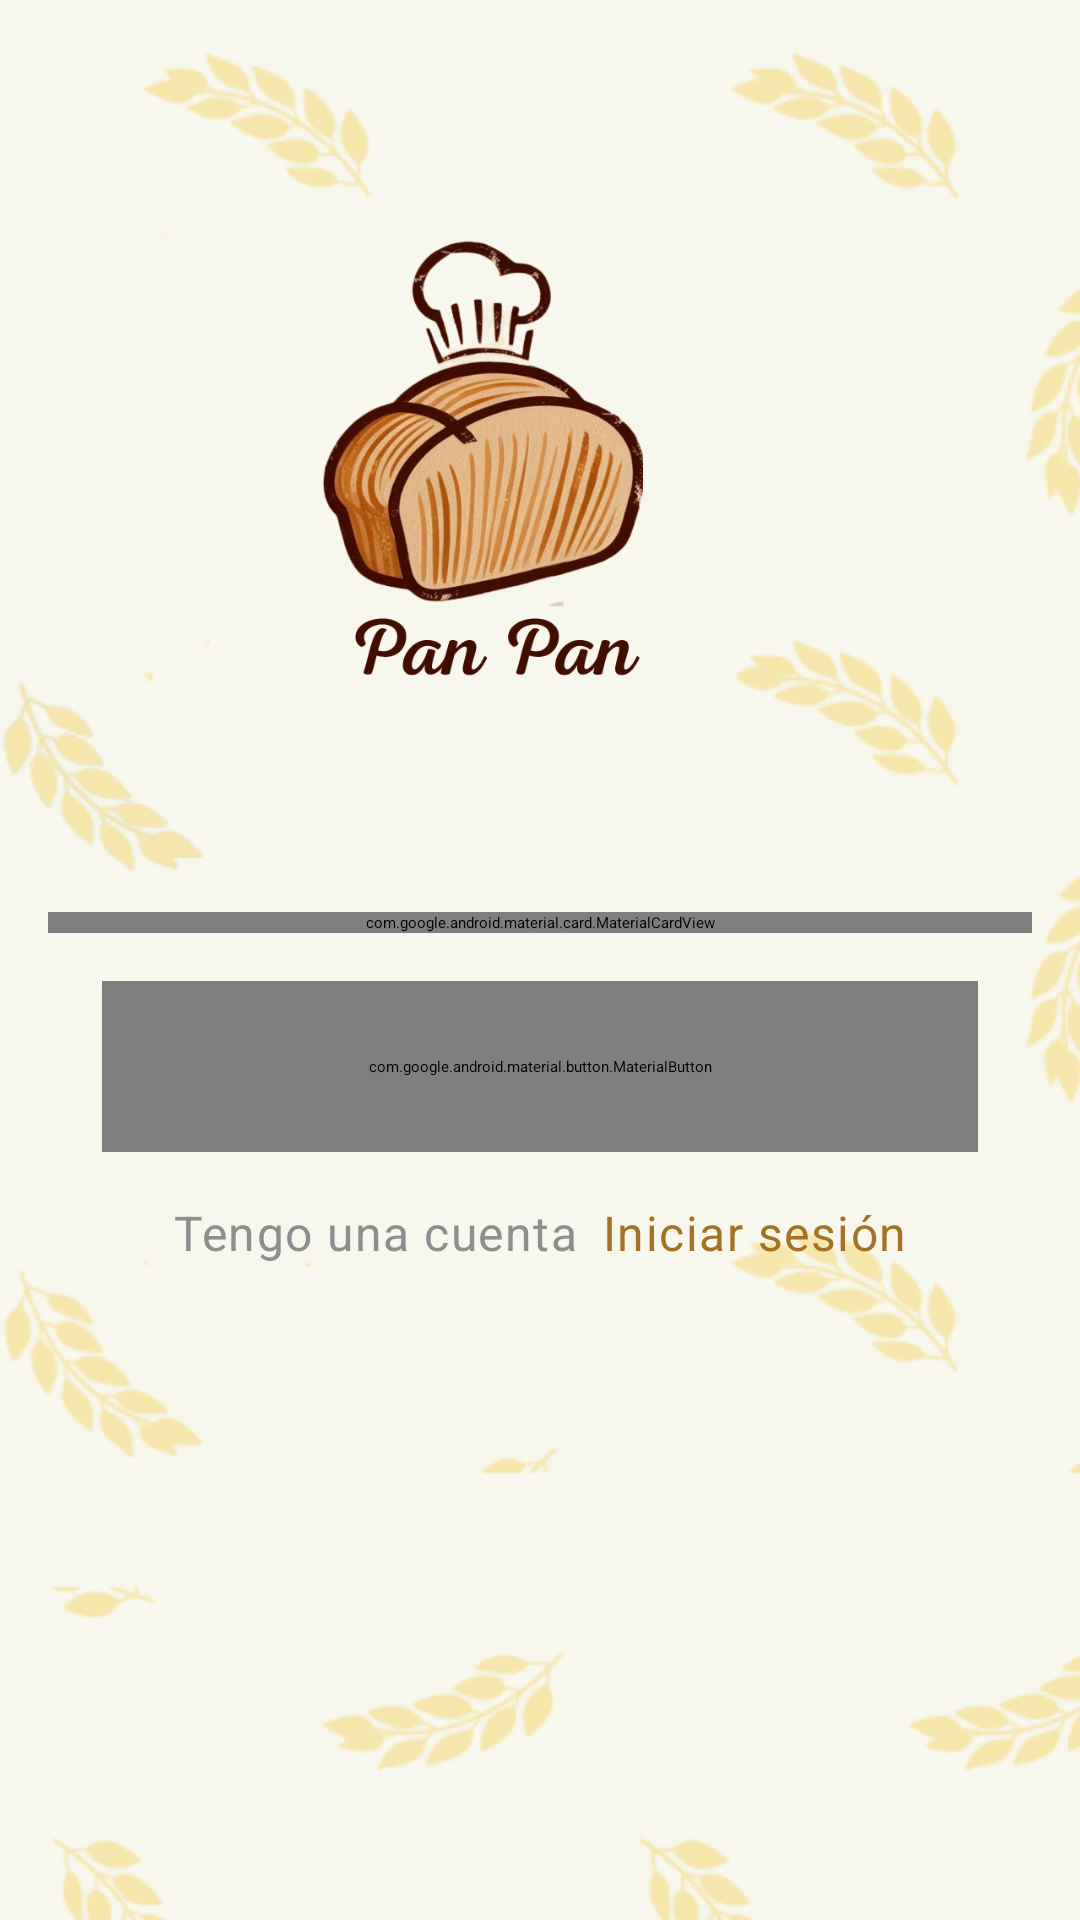

The Android layout XML behind this screen, and the referenced resources:
<!-- AndroidManifest.xml: application theme Theme.CrudSQLite -->
<!-- res/layout/signup_screen.xml -->
<?xml version="1.0" encoding="utf-8"?>
<androidx.constraintlayout.widget.ConstraintLayout xmlns:android="http://schemas.android.com/apk/res/android"
    xmlns:app="http://schemas.android.com/apk/res-auto"
    xmlns:tools="http://schemas.android.com/tools"
    android:layout_width="match_parent"
    android:layout_height="match_parent"
    android:background="@drawable/background_with_pattern">

    

    

    <ImageView
        android:id="@+id/signup_activity_logo"
        android:layout_width="304dp"
        android:layout_height="304dp"
        android:src="@drawable/panpanlogo"
        app:layout_constraintEnd_toEndOf="parent"
        app:layout_constraintHorizontal_bias="0.629"
        app:layout_constraintStart_toStartOf="parent"
        app:layout_constraintTop_toTopOf="parent" />

    
    <com.google.android.material.card.MaterialCardView
        android:id="@+id/signup_fragment_card"
        android:layout_width="0dp"
        android:layout_height="wrap_content"
        android:layout_marginHorizontal="16dp"
        app:cardCornerRadius="12dp"
        app:cardBackgroundColor="#FEFCF4"
        app:cardElevation="8dp"
        app:layout_constraintEnd_toEndOf="parent"
        app:layout_constraintHorizontal_bias="0.218"
        app:layout_constraintStart_toStartOf="parent"
        app:layout_constraintTop_toBottomOf="@id/signup_activity_logo"
        app:layout_constraintVertical_chainStyle="spread">

        <androidx.constraintlayout.widget.ConstraintLayout
            android:layout_width="match_parent"
            android:layout_height="wrap_content"
            android:layout_margin="16dp">

            
            <com.google.android.material.textfield.TextInputLayout
                android:id="@+id/signup_fragment_name_layout"
                style="@style/Widget.MaterialComponents.TextInputLayout.OutlinedBox"
                android:layout_width="match_parent"
                android:layout_height="wrap_content"
                android:hint="Nombre de usuario"
                app:layout_constraintTop_toTopOf="parent">

                <com.google.android.material.textfield.TextInputEditText
                    android:id="@+id/edt_signup_name"
                    android:layout_width="match_parent"
                    android:layout_height="wrap_content"
                    android:inputType="text" />

            </com.google.android.material.textfield.TextInputLayout>

            
            <com.google.android.material.textfield.TextInputLayout
                android:id="@+id/signup_fragment_email_layout"
                style="@style/Widget.MaterialComponents.TextInputLayout.OutlinedBox"
                android:layout_width="match_parent"
                android:layout_height="wrap_content"
                android:layout_marginTop="16dp"
                android:hint="Correo electrónico"
                app:layout_constraintTop_toBottomOf="@id/signup_fragment_name_layout">

                <com.google.android.material.textfield.TextInputEditText
                    android:id="@+id/edt_signup_email"
                    android:layout_width="match_parent"
                    android:layout_height="wrap_content"
                    android:inputType="textEmailAddress" />

            </com.google.android.material.textfield.TextInputLayout>

            
            <com.google.android.material.textfield.TextInputLayout
                android:id="@+id/signup_fragment_password_layout"
                style="@style/Widget.MaterialComponents.TextInputLayout.OutlinedBox"
                android:layout_width="match_parent"
                android:layout_height="wrap_content"
                android:layout_marginTop="16dp"
                android:hint="Contraseña"
                app:endIconMode="password_toggle"
                app:layout_constraintTop_toBottomOf="@id/signup_fragment_email_layout">

                <com.google.android.material.textfield.TextInputEditText
                    android:id="@+id/edt_signup_password"
                    android:layout_width="match_parent"
                    android:layout_height="wrap_content"
                    android:inputType="textPassword" />

            </com.google.android.material.textfield.TextInputLayout>

            
            <RadioGroup
                android:id="@+id/signup_fragment_radio_group"
                android:layout_width="match_parent"
                android:layout_height="wrap_content"
                android:layout_marginTop="16dp"
                android:orientation="horizontal"
                app:layout_constraintTop_toBottomOf="@id/signup_fragment_password_layout">

                <RadioButton
                    android:id="@+id/signup_fragment_male"
                    android:layout_width="wrap_content"
                    android:layout_height="wrap_content"
                    android:text="Masculino" />

                <RadioButton
                    android:id="@+id/signup_fragment_female"
                    android:layout_width="wrap_content"
                    android:layout_height="wrap_content"
                    android:layout_marginStart="16dp"
                    android:text="Femenino" />

                <RadioButton
                    android:id="@+id/signup_fragment_other"
                    android:layout_width="wrap_content"
                    android:layout_height="wrap_content"
                    android:layout_marginStart="16dp"
                    android:text="Otro" />
            </RadioGroup>
        </androidx.constraintlayout.widget.ConstraintLayout>
    </com.google.android.material.card.MaterialCardView>

    <com.google.android.material.button.MaterialButton
        android:id="@+id/btn_signup_register"
        android:layout_width="292dp"
        android:layout_height="57dp"
        android:layout_marginHorizontal="16dp"
        android:layout_marginTop="16dp"
        android:fontFamily="@font/roboto_medium"
        android:text="Crear cuenta"
        app:backgroundTint="#5B4850"
        app:layout_constraintEnd_toEndOf="parent"
        app:layout_constraintStart_toStartOf="parent"
        app:layout_constraintTop_toBottomOf="@id/signup_fragment_card" />

    
    <androidx.constraintlayout.widget.ConstraintLayout
        android:layout_width="wrap_content"
        android:layout_height="wrap_content"
        android:layout_marginTop="16dp"
        app:layout_constraintEnd_toEndOf="parent"
        app:layout_constraintStart_toStartOf="parent"
        app:layout_constraintTop_toBottomOf="@id/btn_signup_register">

        <com.google.android.material.textview.MaterialTextView
            android:id="@+id/signup_fragment_label1"
            android:layout_width="wrap_content"
            android:layout_height="wrap_content"
            android:text="Tengo una cuenta"
            android:textAppearance="@style/TextAppearance.MaterialComponents.Body1"
            android:textColor="#8E8E8E"
            app:fontFamily="@font/roboto_medium"
            app:layout_constraintBottom_toBottomOf="parent"
            app:layout_constraintEnd_toStartOf="@+id/txt_login"
            app:layout_constraintStart_toStartOf="parent"
            app:layout_constraintTop_toTopOf="parent" />

        <TextView
            android:id="@+id/txt_login"
            android:layout_width="wrap_content"
            android:layout_height="wrap_content"
            android:layout_marginStart="8dp"
            android:text="Iniciar sesión"
            android:textAppearance="@style/TextAppearance.MaterialComponents.Body1"
            android:textColor="#A37225"
            app:fontFamily="@font/roboto_medium"
            app:layout_constraintBottom_toBottomOf="parent"
            app:layout_constraintEnd_toEndOf="parent"
            app:layout_constraintStart_toEndOf="@id/signup_fragment_label1"
            app:layout_constraintTop_toTopOf="parent" />
    </androidx.constraintlayout.widget.ConstraintLayout>
</androidx.constraintlayout.widget.ConstraintLayout>
<!-- resources referenced by this layout -->
<resources>
  <!-- drawable background_with_pattern (drawable) -->
  <?xml version="1.0" encoding="utf-8"?>
  <layer-list xmlns:android="http://schemas.android.com/apk/res/android">
      <item>
          <color android:color="#F8F7EE"/>
      </item>
  
      <item>
          <bitmap
              android:src="@drawable/fondotrigo"
              android:tileMode="repeat"
              android:gravity="center"/>
      </item>
  </layer-list>
  <!-- drawable panpanlogo: png bitmap (drawable, 230829 bytes) -->
  <!-- drawable fondotrigo: png bitmap (drawable, 53257 bytes) -->
</resources>
